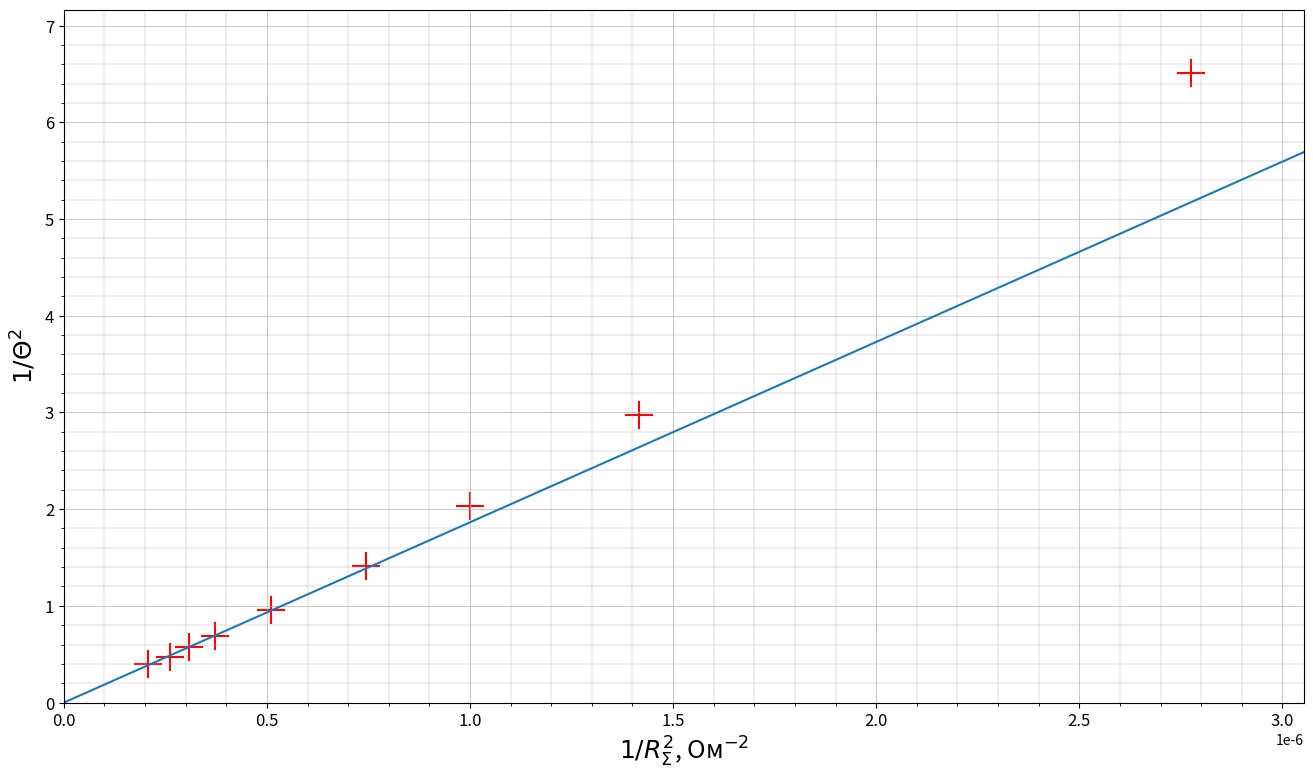

Here is the Python script that generated this plot:
import numpy as np

from matplotlib import pyplot as plt

from scipy.optimize import curve_fit

import os


# =========================
# Данные
# =========================

R = np.array([
    400, 640, 800, 960, 1200,
    1440, 1600, 1760, 2000
])

U1 = np.array([
    580, 500, 444, 408, 356,
    308, 284, 256, 216
])

U2 = np.array([
    392, 280, 220, 176, 128,
    92, 76, 60, 44
])

R_L = 200.26


# =========================
# Расчёт величин
# =========================

R_sigma = R + R_L

theta = np.log(U1 / U2)

x_data = 1 / (R_sigma ** 2)
y_data = 1 / (theta ** 2)


# =========================
# Линейная функция
# =========================

def linear_func(x, a, b):

    return a * x + b


# =========================
# Метод наименьших квадратов
# =========================

def lsm(x, y):

    params, covariance = curve_fit(
        linear_func,
        x,
        y
    )

    xs = np.linspace(
        0,
        20 * max(x),
        1000
    )

    ys = linear_func(
        xs,
        params[0],
        params[1]
    )

    a, b = params

    da, db = np.sqrt(
        np.diag(covariance)
    )

    return xs, ys, a, b, da, db


# =========================
# График
# =========================

plt.figure(figsize=(16, 9))


# Экспериментальные точки

plt.scatter(
    x_data,
    y_data,
    marker='+',
    s=400,
    color='red'
)


# Аппроксимация

x, y, a, b, da, db = lsm(
    x_data[-5:],
    y_data[-5:]
)

R_cr = 2 * np.pi * np.sqrt(a)
dR_cr = R_cr * da / (2 * a)

print('a =', a)
print('b =', b)
print('da =', da)
print('db =', db)
print('R_cr =', R_cr)
print('dR_cr =', dR_cr)

plt.plot(
    x,
    y
)


# =========================
# Результаты
# =========================

print('a =', a)
print('b =', b)
print('da =', da)
print('db =', db)


# =========================
# Оси
# =========================

plt.xlim(0, 1.1 * max(x_data))
plt.ylim(0, 1.1 * max(y_data))


# =========================
# Подписи
# =========================

plt.xlabel(
    r'$1/R_\Sigma^2$, Ом$^{-2}$',
    fontsize=18
)

plt.ylabel(
    r'$1/\Theta^2$',
    fontsize=18
)


# =========================
# Размер подписей
# =========================

plt.tick_params(
    axis='both',
    labelsize=12
)


# =========================
# Научная запись для оси X
# =========================

plt.ticklabel_format(
    axis='x',
    style='sci',
    scilimits=(0, 0)
)


# =========================
# Сетка
# =========================

plt.grid(
    True,
    which='major',
    linestyle='-',
    linewidth=0.5
)

plt.grid(
    True,
    which='minor',
    linestyle='-',
    linewidth=0.3
)

plt.minorticks_on()


# =========================
# Сохранение
# =========================

os.makedirs('figures', exist_ok=True)

plt.savefig(
    'figures/inv_theta_inv_r2.png',
    dpi=300,
    bbox_inches='tight'
)

plt.show()
